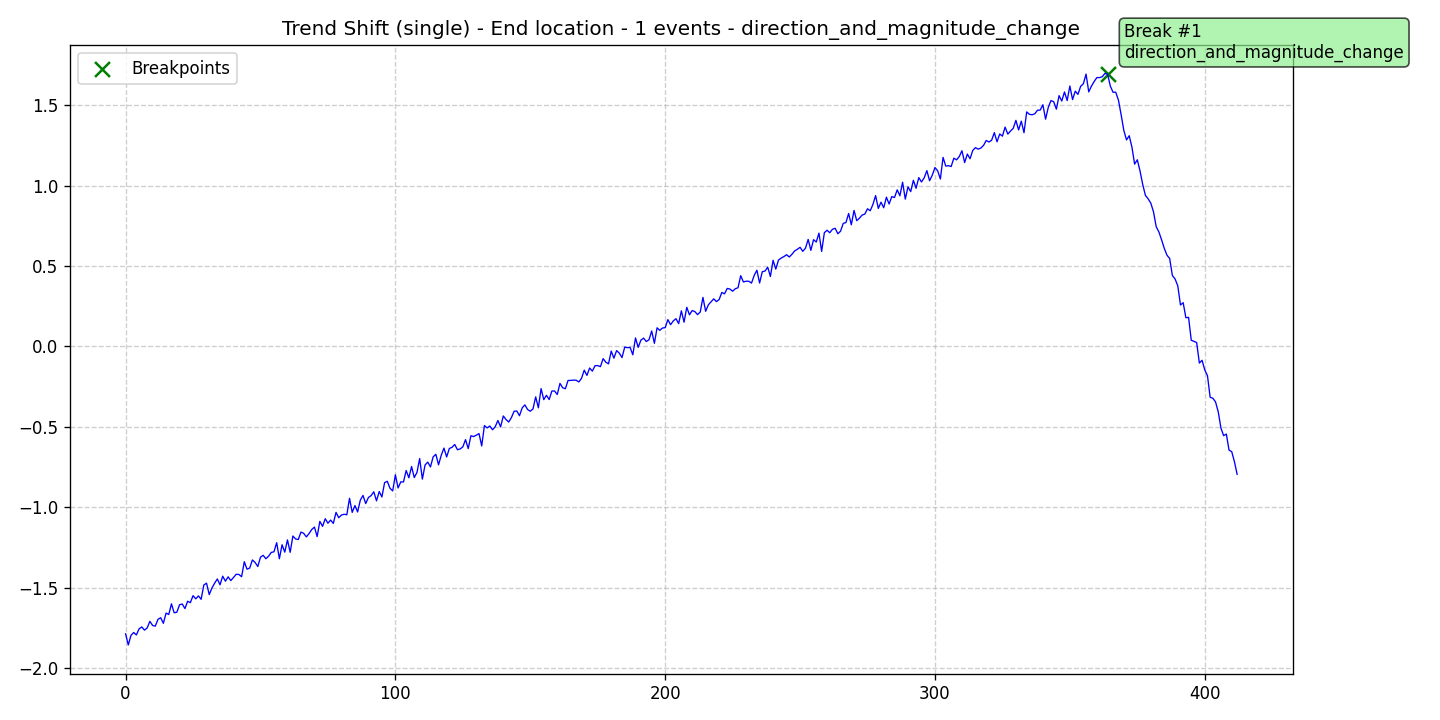

Data behind this chart, as committed beside it:
data, stationary, det_lin_up, det_lin_down, det_quad, det_cubic, det_exp, det_damped, stoc_trend, volatility, single_seas, multiple_seas, point_anom_single, point_anom_multi, collect_anom, context_anom, mean_shift, var_shift, trend_shift, date, is_break, is_anomaly, is_multi, location_beginning
-1.788, 0, 0, 0, 0, 0, 0, 0, 0, 0, 0, 0, 0, 0, 0, 0, 0, 0, 1, 2020-01-01, 0, 0, 0, 0
-1.857, 0, 0, 0, 0, 0, 0, 0, 0, 0, 0, 0, 0, 0, 0, 0, 0, 0, 1, 2020-01-02, 0, 0, 0, 0
-1.798, 0, 0, 0, 0, 0, 0, 0, 0, 0, 0, 0, 0, 0, 0, 0, 0, 0, 1, 2020-01-03, 0, 0, 0, 0
-1.78, 0, 0, 0, 0, 0, 0, 0, 0, 0, 0, 0, 0, 0, 0, 0, 0, 0, 1, 2020-01-04, 0, 0, 0, 0
-1.795, 0, 0, 0, 0, 0, 0, 0, 0, 0, 0, 0, 0, 0, 0, 0, 0, 0, 1, 2020-01-05, 0, 0, 0, 0
-1.757, 0, 0, 0, 0, 0, 0, 0, 0, 0, 0, 0, 0, 0, 0, 0, 0, 0, 1, 2020-01-06, 0, 0, 0, 0
-1.745, 0, 0, 0, 0, 0, 0, 0, 0, 0, 0, 0, 0, 0, 0, 0, 0, 0, 1, 2020-01-07, 0, 0, 0, 0
-1.765, 0, 0, 0, 0, 0, 0, 0, 0, 0, 0, 0, 0, 0, 0, 0, 0, 0, 1, 2020-01-08, 0, 0, 0, 0
-1.751, 0, 0, 0, 0, 0, 0, 0, 0, 0, 0, 0, 0, 0, 0, 0, 0, 0, 1, 2020-01-09, 0, 0, 0, 0
-1.71, 0, 0, 0, 0, 0, 0, 0, 0, 0, 0, 0, 0, 0, 0, 0, 0, 0, 1, 2020-01-10, 0, 0, 0, 0
-1.736, 0, 0, 0, 0, 0, 0, 0, 0, 0, 0, 0, 0, 0, 0, 0, 0, 0, 1, 2020-01-11, 0, 0, 0, 0
-1.74, 0, 0, 0, 0, 0, 0, 0, 0, 0, 0, 0, 0, 0, 0, 0, 0, 0, 1, 2020-01-12, 0, 0, 0, 0
-1.698, 0, 0, 0, 0, 0, 0, 0, 0, 0, 0, 0, 0, 0, 0, 0, 0, 0, 1, 2020-01-13, 0, 0, 0, 0
-1.688, 0, 0, 0, 0, 0, 0, 0, 0, 0, 0, 0, 0, 0, 0, 0, 0, 0, 1, 2020-01-14, 0, 0, 0, 0
-1.723, 0, 0, 0, 0, 0, 0, 0, 0, 0, 0, 0, 0, 0, 0, 0, 0, 0, 1, 2020-01-15, 0, 0, 0, 0
-1.659, 0, 0, 0, 0, 0, 0, 0, 0, 0, 0, 0, 0, 0, 0, 0, 0, 0, 1, 2020-01-16, 0, 0, 0, 0
-1.668, 0, 0, 0, 0, 0, 0, 0, 0, 0, 0, 0, 0, 0, 0, 0, 0, 0, 1, 2020-01-17, 0, 0, 0, 0
-1.601, 0, 0, 0, 0, 0, 0, 0, 0, 0, 0, 0, 0, 0, 0, 0, 0, 0, 1, 2020-01-18, 0, 0, 0, 0
-1.657, 0, 0, 0, 0, 0, 0, 0, 0, 0, 0, 0, 0, 0, 0, 0, 0, 0, 1, 2020-01-19, 0, 0, 0, 0
-1.654, 0, 0, 0, 0, 0, 0, 0, 0, 0, 0, 0, 0, 0, 0, 0, 0, 0, 1, 2020-01-20, 0, 0, 0, 0
-1.607, 0, 0, 0, 0, 0, 0, 0, 0, 0, 0, 0, 0, 0, 0, 0, 0, 0, 1, 2020-01-21, 0, 0, 0, 0
-1.603, 0, 0, 0, 0, 0, 0, 0, 0, 0, 0, 0, 0, 0, 0, 0, 0, 0, 1, 2020-01-22, 0, 0, 0, 0
-1.631, 0, 0, 0, 0, 0, 0, 0, 0, 0, 0, 0, 0, 0, 0, 0, 0, 0, 1, 2020-01-23, 0, 0, 0, 0
-1.585, 0, 0, 0, 0, 0, 0, 0, 0, 0, 0, 0, 0, 0, 0, 0, 0, 0, 1, 2020-01-24, 0, 0, 0, 0
-1.594, 0, 0, 0, 0, 0, 0, 0, 0, 0, 0, 0, 0, 0, 0, 0, 0, 0, 1, 2020-01-25, 0, 0, 0, 0
-1.551, 0, 0, 0, 0, 0, 0, 0, 0, 0, 0, 0, 0, 0, 0, 0, 0, 0, 1, 2020-01-26, 0, 0, 0, 0
-1.571, 0, 0, 0, 0, 0, 0, 0, 0, 0, 0, 0, 0, 0, 0, 0, 0, 0, 1, 2020-01-27, 0, 0, 0, 0
-1.552, 0, 0, 0, 0, 0, 0, 0, 0, 0, 0, 0, 0, 0, 0, 0, 0, 0, 1, 2020-01-28, 0, 0, 0, 0
-1.573, 0, 0, 0, 0, 0, 0, 0, 0, 0, 0, 0, 0, 0, 0, 0, 0, 0, 1, 2020-01-29, 0, 0, 0, 0
-1.484, 0, 0, 0, 0, 0, 0, 0, 0, 0, 0, 0, 0, 0, 0, 0, 0, 0, 1, 2020-01-30, 0, 0, 0, 0
-1.473, 0, 0, 0, 0, 0, 0, 0, 0, 0, 0, 0, 0, 0, 0, 0, 0, 0, 1, 2020-01-31, 0, 0, 0, 0
-1.544, 0, 0, 0, 0, 0, 0, 0, 0, 0, 0, 0, 0, 0, 0, 0, 0, 0, 1, 2020-02-01, 0, 0, 0, 0
-1.503, 0, 0, 0, 0, 0, 0, 0, 0, 0, 0, 0, 0, 0, 0, 0, 0, 0, 1, 2020-02-02, 0, 0, 0, 0
-1.473, 0, 0, 0, 0, 0, 0, 0, 0, 0, 0, 0, 0, 0, 0, 0, 0, 0, 1, 2020-02-03, 0, 0, 0, 0
-1.447, 0, 0, 0, 0, 0, 0, 0, 0, 0, 0, 0, 0, 0, 0, 0, 0, 0, 1, 2020-02-04, 0, 0, 0, 0
-1.483, 0, 0, 0, 0, 0, 0, 0, 0, 0, 0, 0, 0, 0, 0, 0, 0, 0, 1, 2020-02-05, 0, 0, 0, 0
-1.43, 0, 0, 0, 0, 0, 0, 0, 0, 0, 0, 0, 0, 0, 0, 0, 0, 0, 1, 2020-02-06, 0, 0, 0, 0
-1.461, 0, 0, 0, 0, 0, 0, 0, 0, 0, 0, 0, 0, 0, 0, 0, 0, 0, 1, 2020-02-07, 0, 0, 0, 0
-1.434, 0, 0, 0, 0, 0, 0, 0, 0, 0, 0, 0, 0, 0, 0, 0, 0, 0, 1, 2020-02-08, 0, 0, 0, 0
-1.457, 0, 0, 0, 0, 0, 0, 0, 0, 0, 0, 0, 0, 0, 0, 0, 0, 0, 1, 2020-02-09, 0, 0, 0, 0
-1.437, 0, 0, 0, 0, 0, 0, 0, 0, 0, 0, 0, 0, 0, 0, 0, 0, 0, 1, 2020-02-10, 0, 0, 0, 0
-1.418, 0, 0, 0, 0, 0, 0, 0, 0, 0, 0, 0, 0, 0, 0, 0, 0, 0, 1, 2020-02-11, 0, 0, 0, 0
-1.419, 0, 0, 0, 0, 0, 0, 0, 0, 0, 0, 0, 0, 0, 0, 0, 0, 0, 1, 2020-02-12, 0, 0, 0, 0
-1.433, 0, 0, 0, 0, 0, 0, 0, 0, 0, 0, 0, 0, 0, 0, 0, 0, 0, 1, 2020-02-13, 0, 0, 0, 0
-1.339, 0, 0, 0, 0, 0, 0, 0, 0, 0, 0, 0, 0, 0, 0, 0, 0, 0, 1, 2020-02-14, 0, 0, 0, 0
-1.386, 0, 0, 0, 0, 0, 0, 0, 0, 0, 0, 0, 0, 0, 0, 0, 0, 0, 1, 2020-02-15, 0, 0, 0, 0
-1.379, 0, 0, 0, 0, 0, 0, 0, 0, 0, 0, 0, 0, 0, 0, 0, 0, 0, 1, 2020-02-16, 0, 0, 0, 0
-1.329, 0, 0, 0, 0, 0, 0, 0, 0, 0, 0, 0, 0, 0, 0, 0, 0, 0, 1, 2020-02-17, 0, 0, 0, 0
-1.344, 0, 0, 0, 0, 0, 0, 0, 0, 0, 0, 0, 0, 0, 0, 0, 0, 0, 1, 2020-02-18, 0, 0, 0, 0
-1.37, 0, 0, 0, 0, 0, 0, 0, 0, 0, 0, 0, 0, 0, 0, 0, 0, 0, 1, 2020-02-19, 0, 0, 0, 0
-1.311, 0, 0, 0, 0, 0, 0, 0, 0, 0, 0, 0, 0, 0, 0, 0, 0, 0, 1, 2020-02-20, 0, 0, 0, 0
-1.3, 0, 0, 0, 0, 0, 0, 0, 0, 0, 0, 0, 0, 0, 0, 0, 0, 0, 1, 2020-02-21, 0, 0, 0, 0
-1.321, 0, 0, 0, 0, 0, 0, 0, 0, 0, 0, 0, 0, 0, 0, 0, 0, 0, 1, 2020-02-22, 0, 0, 0, 0
-1.305, 0, 0, 0, 0, 0, 0, 0, 0, 0, 0, 0, 0, 0, 0, 0, 0, 0, 1, 2020-02-23, 0, 0, 0, 0
-1.282, 0, 0, 0, 0, 0, 0, 0, 0, 0, 0, 0, 0, 0, 0, 0, 0, 0, 1, 2020-02-24, 0, 0, 0, 0
-1.278, 0, 0, 0, 0, 0, 0, 0, 0, 0, 0, 0, 0, 0, 0, 0, 0, 0, 1, 2020-02-25, 0, 0, 0, 0
-1.221, 0, 0, 0, 0, 0, 0, 0, 0, 0, 0, 0, 0, 0, 0, 0, 0, 0, 1, 2020-02-26, 0, 0, 0, 0
-1.321, 0, 0, 0, 0, 0, 0, 0, 0, 0, 0, 0, 0, 0, 0, 0, 0, 0, 1, 2020-02-27, 0, 0, 0, 0
-1.234, 0, 0, 0, 0, 0, 0, 0, 0, 0, 0, 0, 0, 0, 0, 0, 0, 0, 1, 2020-02-28, 0, 0, 0, 0
-1.28, 0, 0, 0, 0, 0, 0, 0, 0, 0, 0, 0, 0, 0, 0, 0, 0, 0, 1, 2020-02-29, 0, 0, 0, 0
... 353 more rows
